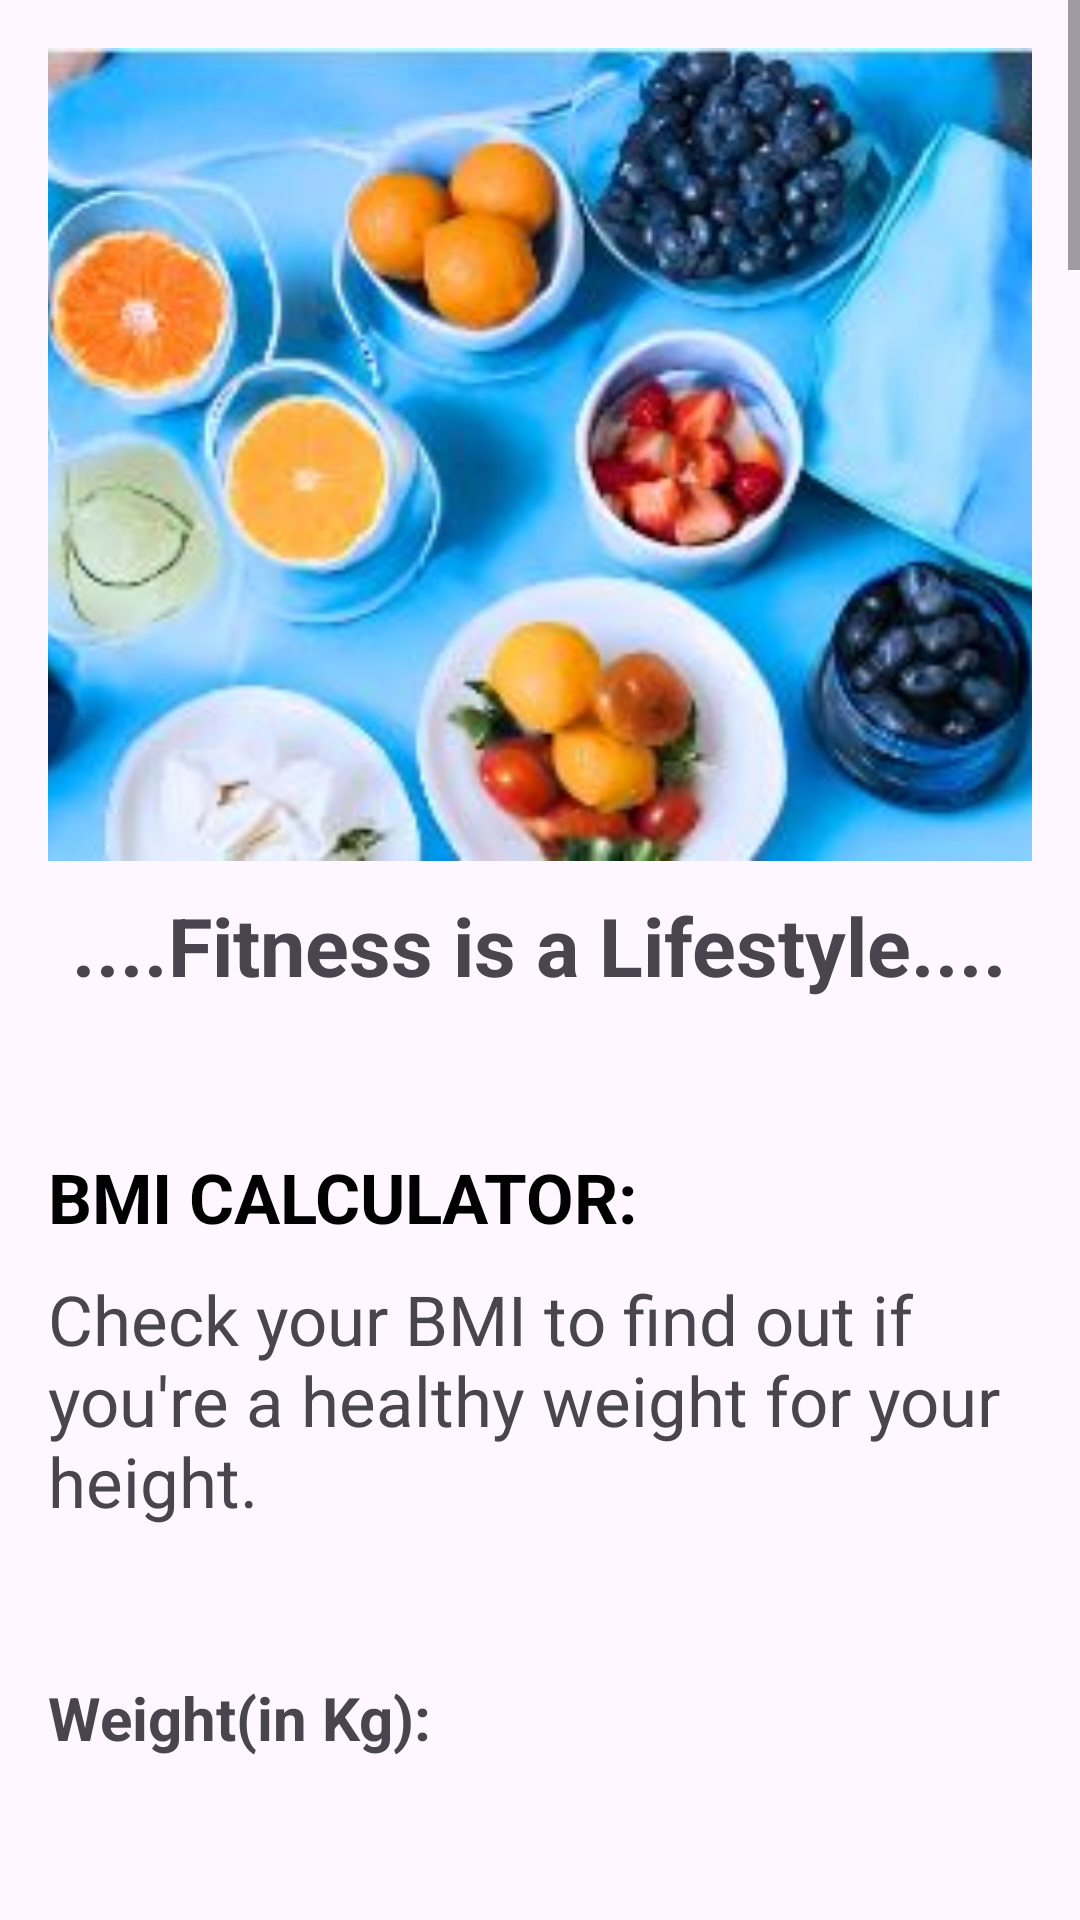

The Android layout XML behind this screen, and the referenced resources:
<!-- AndroidManifest.xml: application theme Theme.MediAlert -->
<!-- res/layout/activity_health.xml -->
<?xml version="1.0" encoding="utf-8"?>
<RelativeLayout xmlns:android="http://schemas.android.com/apk/res/android"
    xmlns:app="http://schemas.android.com/apk/res-auto"
    xmlns:tools="http://schemas.android.com/tools"
    android:layout_width="match_parent"
    android:layout_height="match_parent"
    tools:context=".health">


        <ScrollView
            android:layout_width="match_parent"
            android:layout_height="match_parent">

            <LinearLayout
                android:layout_width="match_parent"
                android:layout_height="wrap_content"
                android:orientation="vertical"
                android:padding="16dp">

                <ImageView
                    android:id="@+id/articleImageView"
                    android:layout_width="380dp"
                    android:layout_height="271dp"
                    android:scaleType="centerCrop"
                    android:src="@drawable/health_pic"/>
                <TextView
                    android:layout_width="wrap_content"
                    android:layout_height="wrap_content"
                    android:layout_gravity="center_horizontal"
                    android:layout_marginTop="10dp"
                    android:text="....Fitness is a Lifestyle...."
                    android:textSize="27sp"
                    android:textStyle="bold" />
                <TextView
                    android:layout_width="wrap_content"
                    android:layout_height="wrap_content"
                    android:layout_marginTop="10dp"
                    android:text=" "
                    android:textSize="23sp"
                    android:textStyle="bold" />

                <TextView
                    android:layout_width="wrap_content"
                    android:layout_height="wrap_content"
                    android:layout_marginTop="10dp"
                    android:text="BMI CALCULATOR:"
                    android:textSize="23sp"
                    android:textStyle="bold"
                    android:textAppearance="@drawable/main_background"/>

                <TextView
                    android:layout_width="wrap_content"
                    android:layout_height="wrap_content"
                    android:layout_marginTop="10dp"
                    android:text="Check your BMI to find out if you're a healthy weight for your height."
                    android:textSize="23sp"/>

                <TextView
                    android:layout_width="142dp"
                    android:layout_height="wrap_content"

                    android:layout_marginTop="50dp"
                    android:text="Weight(in Kg):"
                    android:textSize="20dp"
                    android:textStyle="bold"
                    app:layout_constraintBottom_toBottomOf="parent"
                    app:layout_constraintLeft_toLeftOf="parent"
                    app:layout_constraintRight_toRightOf="parent"
                    app:layout_constraintTop_toTopOf="parent"
                    app:layout_constraintVertical_bias="0.292" />

                <EditText
                    android:id="@+id/etWeight"
                    android:layout_width="match_parent"
                    android:layout_height="50dp"
                    android:layout_marginTop="20dp" />

                <TextView
                    android:layout_width="wrap_content"
                    android:layout_height="wrap_content"
                    android:layout_marginTop="50dp"
                    android:text="Height (in cm)"
                    android:textSize="20dp"
                    android:textStyle="bold"
                    app:layout_constraintBottom_toBottomOf="parent"
                    app:layout_constraintLeft_toLeftOf="parent"
                    app:layout_constraintRight_toRightOf="parent"
                    app:layout_constraintTop_toTopOf="parent"
                    app:layout_constraintVertical_bias="0.292" />

                <EditText
                    android:id="@+id/etHeight"
                    android:layout_width="match_parent"
                    android:layout_height="50dp"
                    android:layout_marginTop="20dp"/>

                <Button
                    android:id="@+id/calculate_btn"
                    android:layout_width="wrap_content"
                    android:layout_height="wrap_content"
                    android:layout_gravity="center_horizontal"
                    android:layout_marginTop="40dp"
                    android:backgroundTint="#2CD3BE"
                    android:text="Calculate" />

                <TextView
                    android:id="@+id/bmi_tv"
                    android:layout_width="wrap_content"
                    android:layout_height="wrap_content"
                    android:layout_gravity="center_horizontal"
                    android:layout_marginTop="20dp"
                    android:text="The BMI is "
                    android:textSize="20dp"
                    android:visibility="gone" />

                <TextView
                    android:id="@+id/bmi"
                    android:layout_width="wrap_content"
                    android:layout_height="wrap_content"
                    android:layout_gravity="center_horizontal"
                    android:layout_marginTop="20dp"
                    android:text="BMI"
                    android:textSize="20dp"
                    android:visibility="gone" />

                <TextView
                    android:id="@+id/status"
                    android:layout_width="wrap_content"
                    android:layout_height="wrap_content"
                    android:layout_gravity="center_horizontal"
                    android:layout_marginTop="20dp"
                    android:text="Status"
                    android:textSize="20dp"
                    android:textStyle="bold"
                    android:visibility="gone" />

                <Button
                    android:id="@+id/ReCalculate"
                    android:layout_width="wrap_content"
                    android:layout_height="wrap_content"
                    android:layout_gravity="center_horizontal"
                    android:layout_marginTop="20dp"
                    android:backgroundTint="#EAA268"
                    android:text="Recalculate"
                    android:visibility="gone" />

                <TextView
                    android:id="@+id/articleTextView"
                    android:layout_width="match_parent"
                    android:layout_height="match_parent"
                    android:paddingTop="16dp"
                    android:text="@string/health_article_content"
                    android:textSize="20sp"
                    android:textStyle="normal" />
            </LinearLayout>
        </ScrollView>

    </RelativeLayout>
<!-- resources referenced by this layout -->
<resources>
  <color name="mainColor">#25587A</color>
  <color name="white">#FFFFFF</color>
</resources>
